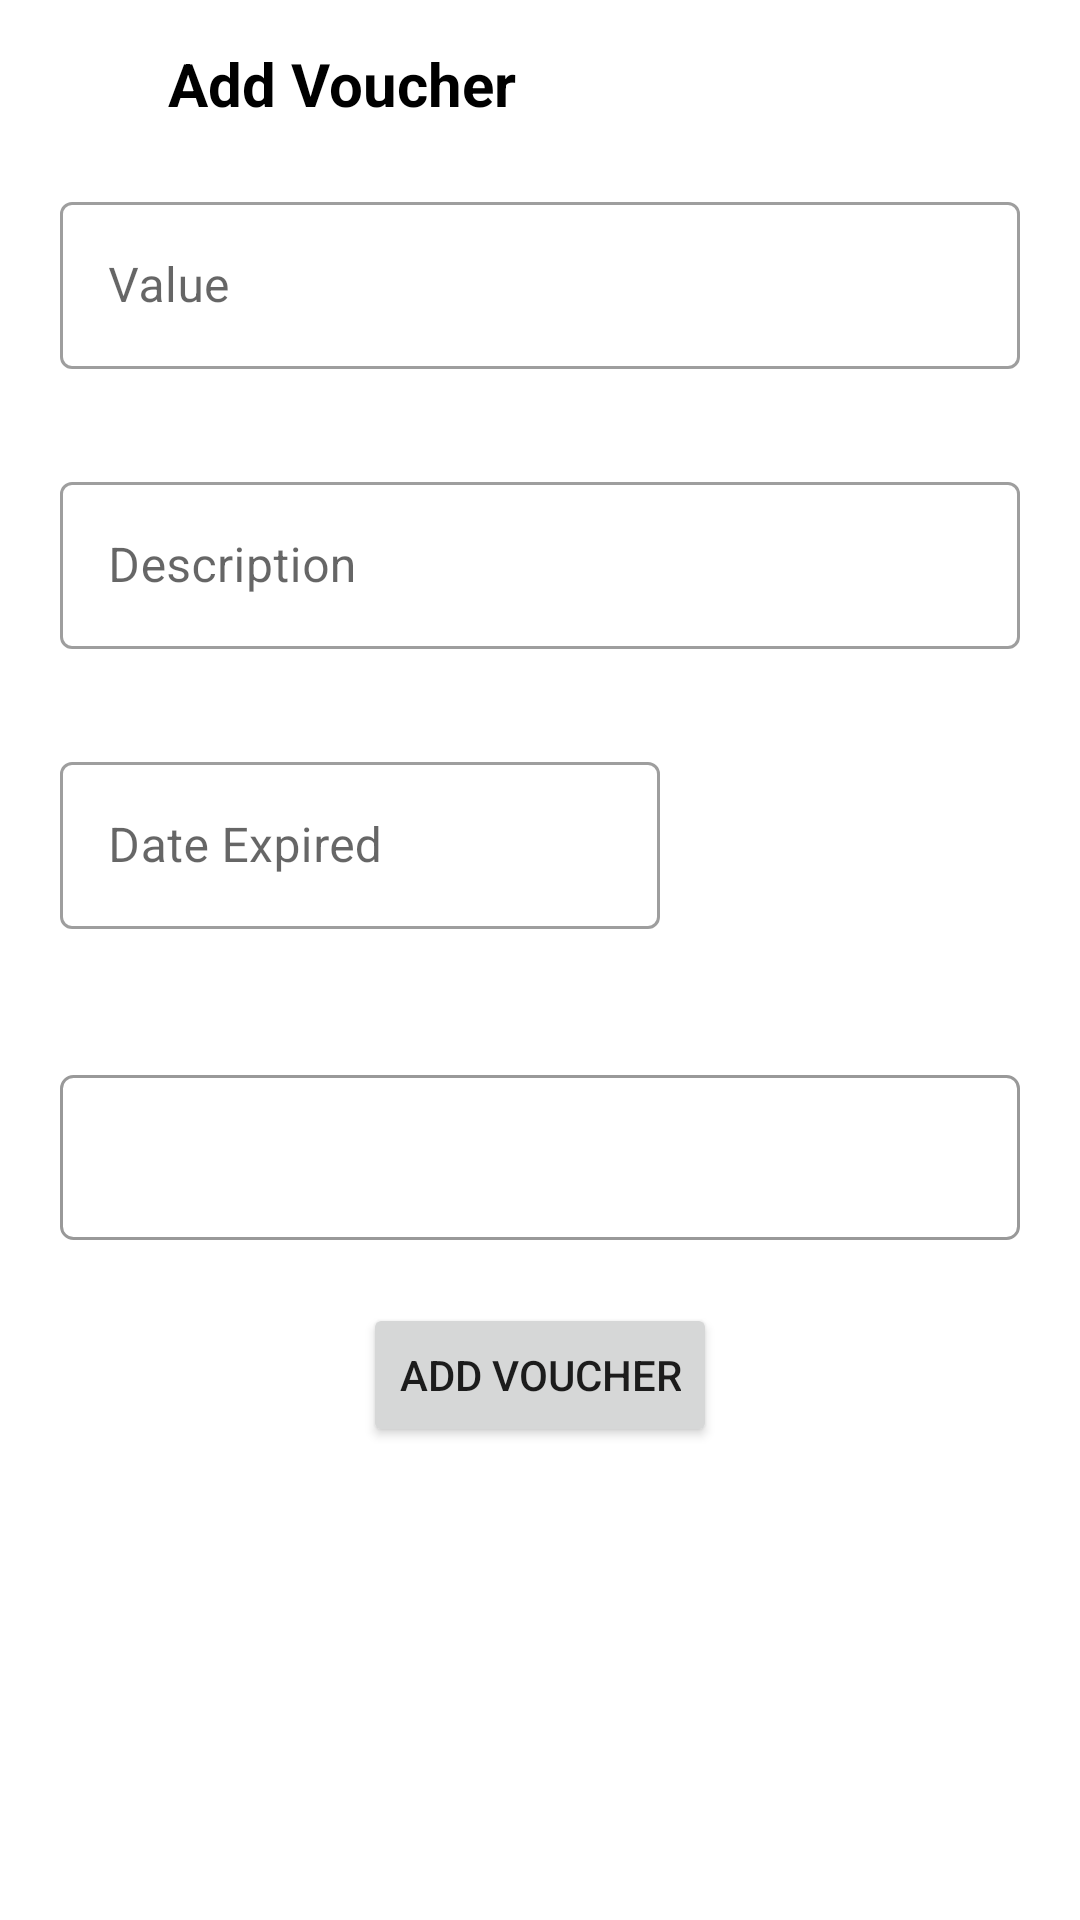

Android layout source for this screen:
<!-- AndroidManifest.xml: application theme Theme.MobileDevelopment -->
<!-- res/layout/fragment_add_voucher.xml -->
<?xml version="1.0" encoding="utf-8"?>
<LinearLayout xmlns:android="http://schemas.android.com/apk/res/android"
    xmlns:app="http://schemas.android.com/apk/res-auto"
    xmlns:tools="http://schemas.android.com/tools"
    android:layout_width="match_parent"
    android:layout_height="match_parent"
    android:orientation="vertical"
    tools:context=".feature.admin.product.AddProductFragment">

    <com.google.android.material.appbar.AppBarLayout
        android:layout_width="match_parent"
        android:layout_height="wrap_content"
        android:backgroundTint="#fff">

        <androidx.appcompat.widget.Toolbar xmlns:android="http://schemas.android.com/apk/res/android"
            android:id="@+id/myToolbar"
            android:layout_width="match_parent"
            android:layout_height="wrap_content">

            <LinearLayout
                android:layout_width="match_parent"
                android:layout_height="match_parent"
                android:orientation="horizontal">

                <ImageView
                    android:id="@+id/btnBack"
                    android:layout_width="30dp"
                    android:layout_height="30dp"
                    android:src="@drawable/arrow_back"
                    app:tint="@color/button_color" />

                <TextView
                    android:layout_width="wrap_content"
                    android:layout_height="wrap_content"
                    android:layout_gravity="center"
                    android:layout_marginLeft="10dp"
                    android:layout_weight="1"
                    android:text="Add Voucher"
                    android:textColor="@color/black"
                    android:textSize="20sp"
                    android:textStyle="bold" />
            </LinearLayout>
        </androidx.appcompat.widget.Toolbar>
    </com.google.android.material.appbar.AppBarLayout>

    <com.google.android.material.textfield.TextInputLayout
        android:id="@+id/valueVoucher"
        style="@style/TextInputLayoutOutlined"
        android:layout_marginHorizontal="20dp"
        android:hint="Value">

        <com.google.android.material.textfield.TextInputEditText
            android:id="@+id/edtValueVoucher"
            android:layout_width="match_parent"
            android:layout_height="wrap_content" />

    </com.google.android.material.textfield.TextInputLayout>

    <com.google.android.material.textfield.TextInputLayout
        android:id="@+id/tilDescription"
        style="@style/TextInputLayoutOutlined"
        android:layout_marginHorizontal="20dp"
        android:hint="Description">

        <com.google.android.material.textfield.TextInputEditText
            android:id="@+id/edtDescription"
            android:layout_width="match_parent"
            android:layout_height="wrap_content" />

    </com.google.android.material.textfield.TextInputLayout>
    <LinearLayout
        android:layout_width="wrap_content"
        android:layout_height="wrap_content"
        android:orientation="horizontal"
        >
    <com.google.android.material.textfield.TextInputLayout
        android:id="@+id/valueExpire"
        style="@style/TextInputLayoutOutlined"
        android:layout_marginHorizontal="20dp"
        android:layout_width="wrap_content"
        android:hint="Date Expired">

        <com.google.android.material.textfield.TextInputEditText
            android:id="@+id/edtDateExpired"
            android:enabled="false"
            android:layout_width="200dp"
            android:layout_height="wrap_content" />

    </com.google.android.material.textfield.TextInputLayout>
        <ImageView
            android:id="@+id/btn_DateExpire"
            android:layout_width="30dp"
            app:layout_constraintWidth_percent="0.4"
            android:layout_height="30dp"
            android:layout_gravity="center"
            android:layout_marginBottom="10dp"
            android:layout_marginLeft="5dp"
            android:tint="@color/button_color"
            android:src="@drawable/calendar"
            />
    </LinearLayout>
    <com.google.android.material.textfield.TextInputLayout
        android:id="@+id/tilUser"
        style="@style/TextInputLayoutOutlined"
        android:layout_marginHorizontal="20dp"
        android:hint="Description">
    <Spinner
        android:id="@+id/email_spinner"
        android:layout_width="match_parent"
        android:layout_height="55dp"
        android:background="@drawable/spinner_border"
        />
    </com.google.android.material.textfield.TextInputLayout>
    <Button
        android:id="@+id/btnAddVoucher"
        android:layout_marginTop="15dp"
        android:layout_width="wrap_content"
        android:layout_gravity="center"
        android:text="Add Voucher"
        android:layout_height="wrap_content"/>


</LinearLayout>
<!-- resources referenced by this layout -->
<resources>
  <color name="black">#FF000000</color>
  <color name="button_color">#08C25E</color>
  <!-- drawable spinner_border (drawable) -->
  <?xml version="1.0" encoding="utf-8"?>
  <shape xmlns:android="http://schemas.android.com/apk/res/android">
      <solid android:color="#FFFFFF" /> 
      <stroke
          android:width="1dp"
          android:color="@color/gray_light"
      />
      <corners android:radius="4dp" /> 
  </shape>
  <style name="TextInputLayoutOutlined" parent="Widget.MaterialComponents.TextInputLayout.OutlinedBox">
          <item name="android:layout_width">match_parent</item>
          <item name="android:layout_height">wrap_content</item>
          <item name="android:textAppearance">@style/Grocer.BodyTextMedium</item>
          <item name="android:singleLine">true</item>
          <item name="boxBackgroundColor">@color/white</item>
          <item name="errorEnabled">true</item>
          <item name="android:layout_marginVertical" tools:targetApi="o">@dimen/margin_extra_small</item>
      </style>
  <style name="Theme.MobileDevelopment" parent="Theme.MaterialComponents.Light.NoActionBar">
          
          <item name="colorPrimary">@color/green_bright</item>
          <item name="colorPrimaryVariant">@color/green_bright</item>
          <item name="colorOnPrimary">@color/white</item>
          
          <item name="colorSecondary">@color/teal_200</item>
          <item name="colorSecondaryVariant">@color/teal_700</item>
          <item name="colorOnSecondary">@color/black</item>
          
          <item name="android:statusBarColor">?attr/colorPrimaryVariant</item>
          
  
          <item name="bottomSheetDialogTheme">@style/CustomBottomSheetDialog</item>
  
      </style>
  <color name="gray_light">#999999</color>
  <style name="Grocer.BodyTextMedium" parent="TextAppearance.Material3.BodyMedium">
          <item name="android:ellipsize">end</item>
          <item name="android:singleLine">true</item>
          <item name="android:textColor">@color/black</item>
          <item name="android:textSize">16sp</item>
      </style>
  <color name="white">#FFFFFFFF</color>
  <dimen name="margin_extra_small">6dp</dimen>
  <color name="green_bright">#08C25E</color>
  <color name="teal_200">#FF03DAC5</color>
  <color name="teal_700">#FF018786</color>
  <style name="CustomBottomSheetDialog" parent="@style/ThemeOverlay.MaterialComponents.BottomSheetDialog">
          <item name="bottomSheetStyle">@style/CustomBottomSheet</item>
      </style>
  <style name="CustomBottomSheet" parent="Widget.MaterialComponents.BottomSheet">
          <item name="shapeAppearanceOverlay">@style/CustomShapeAppearanceBottomSheetDialog</item>
      </style>
  <style name="CustomShapeAppearanceBottomSheetDialog" parent="">
          <item name="cornerFamily">rounded</item>
          <item name="cornerSizeTopRight">25dp</item>
          <item name="cornerSizeTopLeft">25dp</item>
          <item name="cornerSizeBottomRight">0dp</item>
          <item name="cornerSizeBottomLeft">0dp</item>
      </style>
</resources>
